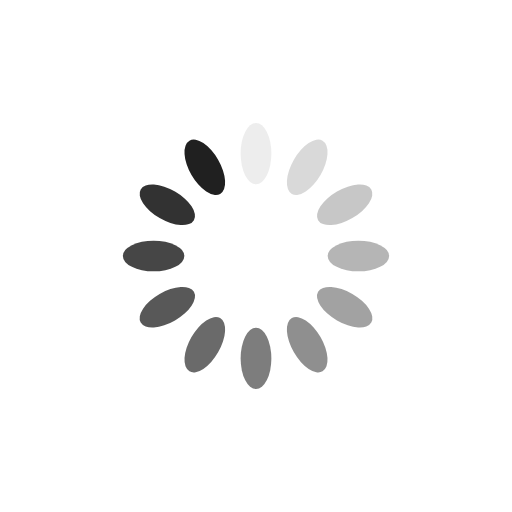
t = 0.00 s
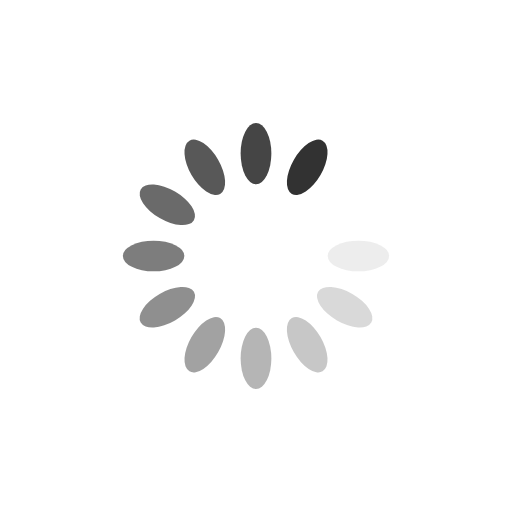
t = 0.49 s
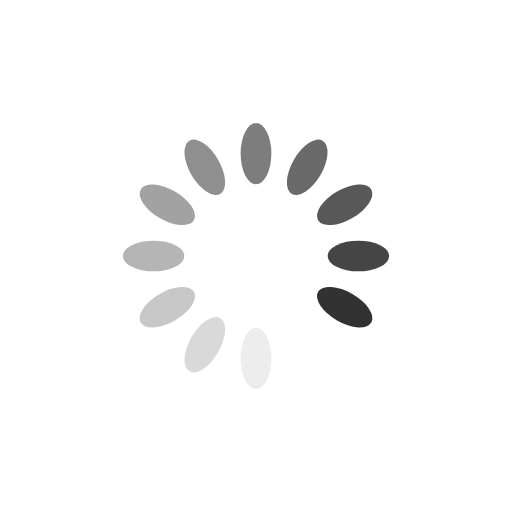
t = 0.98 s
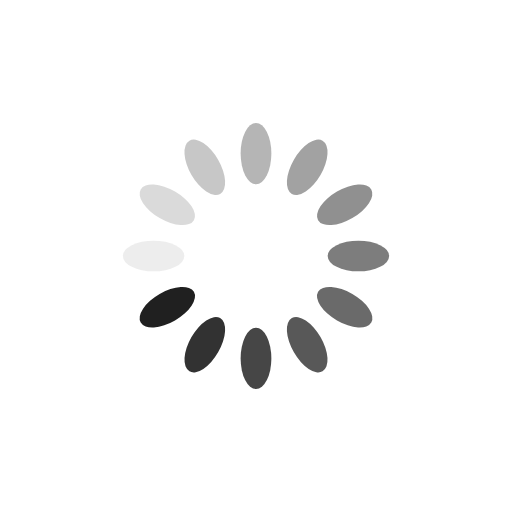
t = 1.47 s

The animated SVG that drew these frames (rendered in a browser with its animation timeline set to each time). Animation: 12 SMIL elements (animate=12); one cycle of 1.96 s, repeats indefinitely.

<?xml version="1.0" encoding="utf-8"?>
<svg xmlns="http://www.w3.org/2000/svg" xmlns:xlink="http://www.w3.org/1999/xlink" style="margin: auto; background: none; display: block; shape-rendering: auto;" width="100px" height="100px" viewBox="0 0 100 100" preserveAspectRatio="xMidYMid">
<g transform="rotate(0 50 50)">
  <rect x="47" y="24" rx="3" ry="6" width="6" height="12" fill="#202020">
    <animate attributeName="opacity" values="1;0" keyTimes="0;1" dur="1.9607843137254901s" begin="-1.7973856209150327s" repeatCount="indefinite"></animate>
  </rect>
</g><g transform="rotate(30 50 50)">
  <rect x="47" y="24" rx="3" ry="6" width="6" height="12" fill="#202020">
    <animate attributeName="opacity" values="1;0" keyTimes="0;1" dur="1.9607843137254901s" begin="-1.6339869281045751s" repeatCount="indefinite"></animate>
  </rect>
</g><g transform="rotate(60 50 50)">
  <rect x="47" y="24" rx="3" ry="6" width="6" height="12" fill="#202020">
    <animate attributeName="opacity" values="1;0" keyTimes="0;1" dur="1.9607843137254901s" begin="-1.4705882352941175s" repeatCount="indefinite"></animate>
  </rect>
</g><g transform="rotate(90 50 50)">
  <rect x="47" y="24" rx="3" ry="6" width="6" height="12" fill="#202020">
    <animate attributeName="opacity" values="1;0" keyTimes="0;1" dur="1.9607843137254901s" begin="-1.3071895424836601s" repeatCount="indefinite"></animate>
  </rect>
</g><g transform="rotate(120 50 50)">
  <rect x="47" y="24" rx="3" ry="6" width="6" height="12" fill="#202020">
    <animate attributeName="opacity" values="1;0" keyTimes="0;1" dur="1.9607843137254901s" begin="-1.1437908496732025s" repeatCount="indefinite"></animate>
  </rect>
</g><g transform="rotate(150 50 50)">
  <rect x="47" y="24" rx="3" ry="6" width="6" height="12" fill="#202020">
    <animate attributeName="opacity" values="1;0" keyTimes="0;1" dur="1.9607843137254901s" begin="-0.9803921568627451s" repeatCount="indefinite"></animate>
  </rect>
</g><g transform="rotate(180 50 50)">
  <rect x="47" y="24" rx="3" ry="6" width="6" height="12" fill="#202020">
    <animate attributeName="opacity" values="1;0" keyTimes="0;1" dur="1.9607843137254901s" begin="-0.8169934640522876s" repeatCount="indefinite"></animate>
  </rect>
</g><g transform="rotate(210 50 50)">
  <rect x="47" y="24" rx="3" ry="6" width="6" height="12" fill="#202020">
    <animate attributeName="opacity" values="1;0" keyTimes="0;1" dur="1.9607843137254901s" begin="-0.6535947712418301s" repeatCount="indefinite"></animate>
  </rect>
</g><g transform="rotate(240 50 50)">
  <rect x="47" y="24" rx="3" ry="6" width="6" height="12" fill="#202020">
    <animate attributeName="opacity" values="1;0" keyTimes="0;1" dur="1.9607843137254901s" begin="-0.49019607843137253s" repeatCount="indefinite"></animate>
  </rect>
</g><g transform="rotate(270 50 50)">
  <rect x="47" y="24" rx="3" ry="6" width="6" height="12" fill="#202020">
    <animate attributeName="opacity" values="1;0" keyTimes="0;1" dur="1.9607843137254901s" begin="-0.32679738562091504s" repeatCount="indefinite"></animate>
  </rect>
</g><g transform="rotate(300 50 50)">
  <rect x="47" y="24" rx="3" ry="6" width="6" height="12" fill="#202020">
    <animate attributeName="opacity" values="1;0" keyTimes="0;1" dur="1.9607843137254901s" begin="-0.16339869281045752s" repeatCount="indefinite"></animate>
  </rect>
</g><g transform="rotate(330 50 50)">
  <rect x="47" y="24" rx="3" ry="6" width="6" height="12" fill="#202020">
    <animate attributeName="opacity" values="1;0" keyTimes="0;1" dur="1.9607843137254901s" begin="0s" repeatCount="indefinite"></animate>
  </rect>
</g>
<!-- [ldio] generated by https://loading.io/ --></svg>